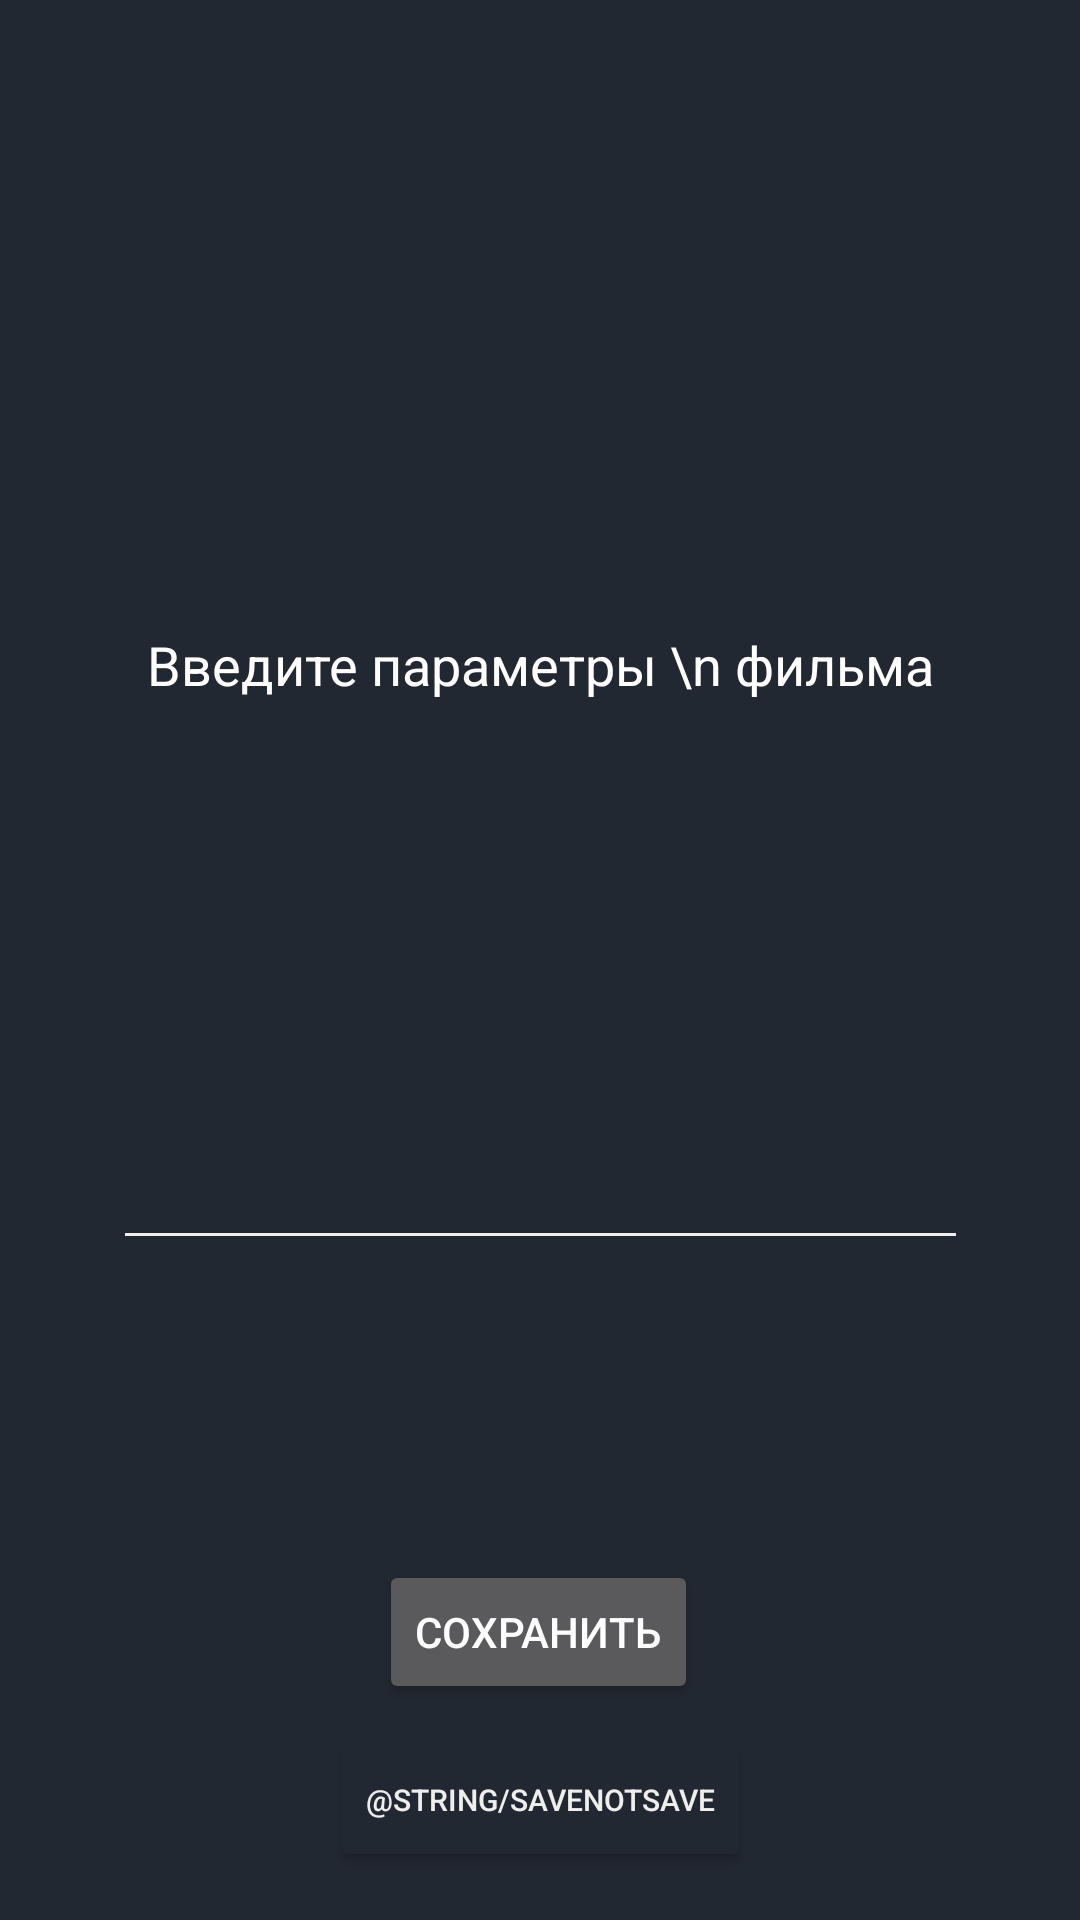

Layout XML and referenced resources for this Android screen:
<!-- AndroidManifest.xml: application theme Theme.NewTopMovies -->
<!-- res/layout/activity_download_movie.xml -->
<?xml version="1.0" encoding="utf-8"?>
<androidx.constraintlayout.widget.ConstraintLayout xmlns:android="http://schemas.android.com/apk/res/android"
    xmlns:app="http://schemas.android.com/apk/res-auto"
    xmlns:tools="http://schemas.android.com/tools"
    android:layout_width="match_parent"
    android:layout_height="match_parent"
    android:background="@color/grey_dark"
    tools:context=".view.ActivityEditMovie">

    <EditText
        android:id="@+id/editTextPersonName"
        android:layout_width="285dp"
        android:layout_height="0dp"
        android:layout_marginTop="20dp"
        android:layout_marginBottom="100dp"
        android:backgroundTint="@color/chalk_color"
        android:ems="10"
        android:gravity="center"
        android:hint="Введите параметры \n фильма"
        android:inputType="textMultiLine"
        android:textColor="@color/orange"
        android:textColorHint="@color/orange"
        app:layout_constraintBottom_toTopOf="@+id/buttonSaveAll"
        app:layout_constraintEnd_toEndOf="parent"
        app:layout_constraintStart_toStartOf="parent"
        app:layout_constraintTop_toTopOf="parent" />

    <Button
        android:id="@+id/buttonSaveAll"
        android:layout_width="wrap_content"
        android:layout_height="wrap_content"
        android:layout_marginBottom="8dp"
        android:text="@string/saveAll"
        android:visibility="visible"
        app:layout_constraintBottom_toTopOf="@+id/buttomNotSave"
        app:layout_constraintEnd_toEndOf="parent"
        app:layout_constraintHorizontal_bias="0.498"
        app:layout_constraintStart_toStartOf="parent" />

    <Button
        android:id="@+id/buttomNotSave"
        android:layout_width="wrap_content"
        android:layout_height="wrap_content"
        android:layout_marginBottom="16dp"
        android:backgroundTint="@color/grey_dark"
        android:text="@string/saveNotSave"
        android:textColor="@color/chalk_color"
        android:textSize="10sp"
        android:visibility="visible"
        app:layout_constraintBottom_toBottomOf="parent"
        app:layout_constraintEnd_toEndOf="parent"
        app:layout_constraintStart_toStartOf="parent" />

</androidx.constraintlayout.widget.ConstraintLayout>
<!-- resources referenced by this layout -->
<resources>
  <color name="chalk_color">#EEEEEE</color>
  <color name="grey_dark">#222831</color>
  <string name="saveAll">Сохранить</string>
  <style name="Theme.NewTopMovies" parent="Theme.MaterialComponents">
          
          <item name="colorPrimary">@color/white</item>
          <item name="colorPrimaryVariant">@color/black</item>
          <item name="colorOnPrimary">@color/chalk_color</item>
          
          <item name="colorSecondary">@color/black</item>
          <item name="colorSecondaryVariant">@color/black</item>
          <item name="colorOnSecondary">@color/black</item>
          
          <item name="android:statusBarColor">@color/black</item>
  
          
          <item name="windowActionBar">false</item>
          <item name="windowNoTitle">true</item>
          <item name="android:windowFullscreen">false</item>
  
          <item name="bottomSheetDialogTheme">@style/ThemeOverlay.App.BottomSheetDialog</item>
      </style>
  <color name="white">#FFFFFFFF</color>
  <color name="black">#FF000000</color>
  <style name="ThemeOverlay.App.BottomSheetDialog" parent="ThemeOverlay.MaterialComponents.BottomSheetDialog">
          <item name="bottomSheetStyle">@style/ModalBottomSheetDialog</item>
      </style>
  <style name="ModalBottomSheetDialog" parent="Widget.MaterialComponents.BottomSheet.Modal">
          <item name="backgroundTint">@color/dark_grey</item>
          <item name="shapeAppearance">@style/ShapeAppearance.App.LargeComponent</item>
      </style>
  <color name="dark_grey">#272727</color>
  <style name="ShapeAppearance.App.LargeComponent" parent="ShapeAppearance.MaterialComponents.LargeComponent">
          <item name="cornerFamily">rounded</item>
          <item name="cornerSize">32dp</item>
      </style>
</resources>
